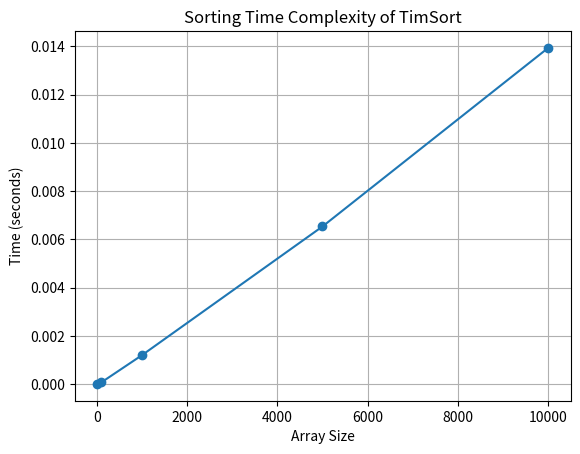

Reproduce this figure in Python.
import time
import random
import matplotlib.pyplot as plt

MIN_MERGE = 32

def calcMinRun(n): 
    r = 0
    while n >= MIN_MERGE: 
        r |= n & 1
        n >>= 1
    return n + r 

def insertionSort(arr, left, right): 
    for i in range(left + 1, right + 1): 
        j = i 
        while j > left and arr[j] < arr[j - 1]: 
            arr[j], arr[j - 1] = arr[j - 1], arr[j] 
            j -= 1

def merge(arr, l, m, r): 
    len1, len2 = m - l + 1, r - m 
    left, right = [], [] 
    for i in range(0, len1): 
        left.append(arr[l + i]) 
    for i in range(0, len2): 
        right.append(arr[m + 1 + i]) 

    i, j, k = 0, 0, l 

    while i < len1 and j < len2: 
        if left[i] <= right[j]: 
            arr[k] = left[i] 
            i += 1
        else: 
            arr[k] = right[j] 
            j += 1
        k += 1

    while i < len1: 
        arr[k] = left[i] 
        k += 1
        i += 1

    while j < len2: 
        arr[k] = right[j] 
        k += 1
        j += 1

def timSort(arr): 
    n = len(arr) 
    minRun = calcMinRun(n) 

    for start in range(0, n, minRun): 
        end = min(start + minRun - 1, n - 1) 
        insertionSort(arr, start, end) 

    size = minRun 
    while size < n: 
        for left in range(0, n, 2 * size): 
            mid = min(n - 1, left + size - 1) 
            right = min((left + 2 * size - 1), (n - 1)) 
            if mid < right: 
                merge(arr, left, mid, right) 
        size = 2 * size 

def measure_time(arr):
    start_time = time.time()
    timSort(arr)
    end_time = time.time()
    return end_time - start_time

array_sizes = [10, 100, 1000, 5000, 10000]
sorting_times = []
for size in array_sizes:
    data = [random.randint(-1000, 1000) for _ in range(size)]
    sorting_time = measure_time(data)
    sorting_times.append(sorting_time)

plt.plot(array_sizes, sorting_times, marker='o')
plt.title('Sorting Time Complexity of TimSort')
plt.xlabel('Array Size')
plt.ylabel('Time (seconds)')
plt.grid(True)
plt.show()